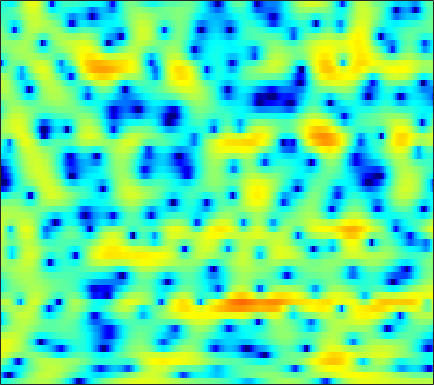

The data file committed next to this chart (first rows):
-4.8548, -4.6571, -4.3157, -3.9021, -3.5472, -3.03, -2.468, -2.0295, -1.4341, -0.85004, -0.28327, 0.12135, 0.62249, 1.0764, 1.3741, 1.7098, 1.9721, 2.1171, 2.2388, 2.2701, 2.2083, 2.0969, 1.855, 1.4997
-9.746, -11.91, -16.08, -23.47, -24.72, -16.57, -11.85, -9.403, -6.906, -4.952, -3.357, -2.337, -1.166, -0.1729, 0.4703, 1.204, 1.807, 2.179, 2.572, 2.85, 3.017, 3.069, 3.043, 2.909
-3.981, -4.718, -5.623, -6.375, -6.787, -7.09, -7.091, -6.893, -6.38, -5.626, -4.696, -3.932, -2.883, -1.855, -1.122, -0.2264, 0.5603, 1.073, 1.654, 2.114, 2.457, 2.644, 2.804, 2.865
0.8089, -0.04164, -1.377, -3.021, -4.534, -7.114, -10.81, -14.89, -19.3, -13.38, -8.7, -6.282, -3.89, -2.114, -1.061, 0.05403, 0.9047, 1.399, 1.893, 2.22, 2.41, 2.475, 2.479, 2.411
4.175, 3.807, 3.237, 2.603, 2.105, 1.452, 0.8588, 0.4961, 0.1529, -0.02363, -0.05097, -0.003818, 0.1012, 0.201, 0.2452, 0.2479, 0.1637, 0.03868, -0.2159, -0.5848, -1.07, -1.526, -2.263, -3.138
4.837, 4.729, 4.517, 4.236, 3.982, 3.597, 3.158, 2.798, 2.276, 1.693, 1.046, 0.5145, -0.2696, -1.146, -1.865, -2.887, -3.942, -4.7, -5.598, -6.325, -6.909, -7.337, -7.991, -8.917
4.543, 4.571, 4.546, 4.442, 4.308, 4.047, 3.684, 3.338, 2.766, 2.046, 1.153, 0.3461, -0.9586, -2.599, -4.119, -6.706, -10.35, -14.41, -25.95, -21.81, -14.47, -11.81, -9.665, -8.379
2.296, 2.52, 2.78, 2.975, 3.07, 3.116, 3.055, 2.928, 2.646, 2.224, 1.65, 1.113, 0.2612, -0.7361, -1.564, -2.739, -3.902, -4.666, -5.376, -5.627, -5.468, -5.171, -4.679, -4.185
-2.25, -1.54, -0.6296, 0.1945, 0.7284, 1.314, 1.745, 1.962, 2.113, 2.119, 1.982, 1.798, 1.461, 1.035, 0.6747, 0.173, -0.3252, -0.6752, -1.081, -1.391, -1.606, -1.705, -1.76, -1.742
-8.389, -6.25, -3.912, -2.071, -0.9545, 0.2286, 1.12, 1.622, 2.096, 2.383, 2.5, 2.487, 2.347, 2.069, 1.787, 1.333, 0.8124, 0.3842, -0.2077, -0.7766, -1.277, -1.575, -1.845, -1.943
-7.213, -5.218, -2.97, -1.189, -0.1326, 0.9699, 1.782, 2.25, 2.714, 3.021, 3.184, 3.219, 3.127, 2.862, 2.531, 1.895, 1.01, 0.174, -1.188, -2.782, -4.481, -5.631, -6.543, -6.414
-0.5635, 0.0896, 0.8641, 1.425, 1.686, 1.831, 1.792, 1.711, 1.664, 1.786, 2.119, 2.43, 2.814, 3.028, 2.989, 2.578, 1.702, 0.6998, -1.22, -4.002, -8.067, -12.42, -17.14, -13.23
2.504, 2.676, 2.726, 2.448, 1.953, 0.8064, -1.156, -3.504, -8.548, -11.41, -5.324, -2.014, 0.8095, 2.505, 3.252, 3.702, 3.608, 3.232, 2.36, 1.129, -0.3452, -1.54, -3.19, -4.949
-1.026, -0.5083, -0.07568, 0.07495, -0.016, -0.4385, -1.174, -1.84, -2.531, -2.531, -1.677, -0.7151, 0.5995, 1.653, 2.214, 2.687, 2.856, 2.785, 2.478, 1.956, 1.267, 0.6596, -0.2562, -1.228
-5.333, -4.058, -2.783, -1.84, -1.317, -0.8336, -0.5007, -0.2968, -0.04358, 0.2355, 0.5716, 0.8403, 1.198, 1.516, 1.7, 1.845, 1.865, 1.794, 1.608, 1.32, 0.9528, 0.6502, 0.2096, -0.2338
-4.884, -3.856, -2.666, -1.699, -1.107, -0.4513, 0.08104, 0.411, 0.7718, 1.063, 1.3, 1.439, 1.564, 1.622, 1.624, 1.554, 1.403, 1.246, 0.9809, 0.6705, 0.3314, 0.07269, -0.2521, -0.5548
-2.291, -1.72, -1.007, -0.3812, 0.02936, 0.522, 0.9427, 1.209, 1.506, 1.737, 1.882, 1.94, 1.94, 1.836, 1.687, 1.4, 1.016, 0.6733, 0.1485, -0.4131, -0.9661, -1.353, -1.776, -2.067
0.09261, 0.3312, 0.6051, 0.8467, 1.041, 1.308, 1.587, 1.799, 2.075, 2.309, 2.466, 2.512, 2.469, 2.273, 2.004, 1.489, 0.7673, 0.08411, -1.007, -2.289, -3.665, -4.655, -5.646, -5.981
1.788, 1.51, 1.068, 0.6711, 0.4779, 0.4478, 0.7295, 1.11, 1.726, 2.329, 2.828, 3.081, 3.223, 3.128, 2.889, 2.305, 1.388, 0.4477, -1.215, -3.513, -6.814, -10.53, -20.7, -19.55
2.226, 1.092, -0.8828, -3.518, -5.821, -7.567, -5.56, -3.257, -0.7025, 1.157, 2.461, 3.139, 3.678, 3.856, 3.784, 3.396, 2.718, 2.015, 0.823, -0.6244, -2.223, -3.379, -4.569, -4.946
2.05, 0.8388, -1.164, -3.642, -5.531, -6.825, -5.429, -3.597, -1.36, 0.4133, 1.692, 2.364, 2.947, 3.176, 3.132, 2.855, 2.355, 1.852, 1.081, 0.2596, -0.5319, -1.032, -1.55, -1.871
2.58, 1.724, 0.5559, -0.3936, -0.8999, -1.168, -0.884, -0.4076, 0.4034, 1.252, 1.97, 2.345, 2.61, 2.593, 2.372, 1.849, 1.044, 0.3233, -0.7259, -1.757, -2.635, -3.08, -3.343, -3.327
3.375, 2.102, 0.1603, -1.819, -2.881, -2.824, -1.444, -0.1923, 1.37, 2.569, 3.382, 3.757, 3.877, 3.607, 3.143, 2.106, 0.5744, -0.9179, -3.445, -6.541, -9.489, -10.36, -9.149, -7.303
3.823, 2.317, -0.5874, -4.864, -8.777, -7.662, -2.88, -0.3681, 1.937, 3.42, 4.291, 4.622, 4.691, 4.299, 3.715, 2.515, 0.8051, -0.9257, -3.897, -7.711, -11.76, -13.11, -11.93, -10.64
3.415, 2.832, 1.971, 1.253, 0.8862, 0.8635, 1.242, 1.687, 2.318, 2.816, 3.141, 3.203, 3.086, 2.686, 2.201, 1.331, 0.1691, -0.8859, -2.467, -4.234, -6.069, -7.543, -9.704, -12.77
2.723, 2.583, 2.413, 2.211, 2.117, 2.045, 2.026, 2.048, 2.064, 2.048, 1.98, 1.871, 1.631, 1.317, 1.013, 0.5079, -0.09679, -0.6152, -1.426, -2.347, -3.343, -4.195, -5.392, -6.617
1.583, 1.623, 1.637, 1.628, 1.617, 1.546, 1.454, 1.34, 1.128, 0.862, 0.5132, 0.263, -0.06123, -0.3015, -0.4047, -0.4601, -0.4367, -0.4109, -0.4118, -0.4861, -0.6531, -0.8227, -1.119, -1.422
-0.6911, -0.5623, -0.416, -0.215, -0.1194, -0.02553, -0.05455, -0.1923, -0.5484, -1.17, -2.061, -2.89, -3.989, -4.686, -4.58, -3.596, -2.221, -1.223, -0.07319, 0.7933, 1.383, 1.69, 1.93, 2.019
-5.73, -5.551, -5.093, -4.431, -3.916, -3.209, -2.721, -2.525, -2.607, -3.224, -4.534, -6.253, -10.21, -20.21, -19.32, -8.992, -4.29, -2.006, 0.1495, 1.631, 2.65, 3.164, 3.606, 3.797
-15.71, -16.16, -14.98, -12.5, -10.43, -8.023, -6.152, -5.076, -4.109, -3.591, -3.478, -3.611, -3.847, -3.822, -3.372, -2.167, -0.6885, 0.4108, 1.679, 2.669, 3.374, 3.715, 3.941, 3.927
-24.15, -26.69, -24.64, -18.61, -14.79, -10.98, -8.086, -6.37, -4.552, -3.131, -2.048, -1.367, -0.6071, 0.1087, 0.6352, 1.348, 2.05, 2.539, 3.089, 3.494, 3.696, 3.723, 3.556, 3.17
-22.76, -21, -18.06, -15.1, -12.78, -10.01, -7.491, -5.855, -3.937, -2.34, -0.9894, -0.1342, 0.8472, 1.666, 2.19, 2.767, 3.223, 3.474, 3.683, 3.724, 3.586, 3.35, 2.852, 2.122
-22.7, -19.07, -15.3, -12.35, -10.31, -7.999, -5.899, -4.511, -2.806, -1.355, -0.07845, 0.7222, 1.656, 2.403, 2.855, 3.312, 3.608, 3.712, 3.717, 3.535, 3.187, 2.787, 2.078, 1.137
-12.3, -11.53, -10.08, -8.589, -7.359, -5.783, -4.22, -3.101, -1.694, -0.4284, 0.6656, 1.386, 2.181, 2.801, 3.143, 3.45, 3.587, 3.583, 3.435, 3.124, 2.651, 2.18, 1.385, 0.3812
-7.453, -7.381, -7.109, -6.486, -5.873, -4.758, -3.431, -2.362, -1.002, 0.2569, 1.308, 1.972, 2.642, 3.092, 3.293, 3.392, 3.317, 3.176, 2.864, 2.457, 1.923, 1.47, 0.7539, -0.09418
-5.326, -6.122, -7.507, -8.606, -8.642, -6.873, -4.315, -2.469, -0.4071, 1.184, 2.362, 2.958, 3.458, 3.625, 3.572, 3.286, 2.816, 2.37, 1.739, 1.119, 0.5697, 0.2101, -0.2141, -0.6326
-2.655, -3.82, -6.347, -10.67, -12.83, -7.851, -3.128, -0.6399, 1.682, 3.228, 4.147, 4.491, 4.535, 4.149, 3.586, 2.518, 1.129, -0.05926, -1.662, -3.028, -3.693, -3.756, -3.355, -2.788
0.3155, 0.3217, 0.2197, 0.24, 0.4531, 1.207, 2.236, 3.008, 3.907, 4.468, 4.625, 4.476, 3.846, 2.713, 1.489, -0.6884, -3.613, -6.368, -11.06, -17.83, -21.59, -16.61, -11.73, -8.521
1.198, 1.652, 2.167, 2.655, 3.022, 3.481, 3.896, 4.131, 4.309, 4.242, 3.888, 3.38, 2.339, 0.8094, -0.7123, -3.391, -6.843, -10.19, -15.79, -22.86, -24.88, -21.04, -15.7, -11.86
0.5169, 1.195, 1.998, 2.705, 3.171, 3.624, 3.947, 4.073, 4.06, 3.836, 3.373, 2.831, 1.858, 0.5496, -0.6684, -2.655, -5.079, -7.125, -10.11, -12.79, -13.58, -12.64, -10.66, -8.713
-1.92, -0.7596, 0.5621, 1.572, 2.172, 2.741, 3.088, 3.223, 3.213, 3.03, 2.656, 2.26, 1.601, 0.7768, 0.07777, -0.9455, -2.029, -2.836, -3.768, -4.474, -4.759, -4.734, -4.415, -3.922
-3.88, -2.285, -0.6896, 0.4323, 1.017, 1.574, 1.854, 1.921, 1.865, 1.649, 1.318, 1.038, 0.6098, 0.1765, -0.1402, -0.5231, -0.8455, -1.053, -1.256, -1.339, -1.338, -1.276, -1.113, -0.9181
-2.021, -1.146, -0.2397, 0.4125, 0.71, 0.8985, 0.8624, 0.6917, 0.3211, -0.188, -0.7489, -1.16, -1.612, -1.851, -1.88, -1.723, -1.41, -1.106, -0.6914, -0.2748, 0.09165, 0.3442, 0.6201, 0.8388
0.761, 0.9722, 1.148, 1.164, 1.073, 0.7307, 0.1873, -0.365, -1.34, -2.562, -4.014, -5.227, -6.605, -7.106, -6.591, -5.142, -3.498, -2.353, -1.049, -0.03347, 0.7651, 1.221, 1.658, 1.936
2.547, 2.4, 2.12, 1.681, 1.248, 0.5154, -0.4466, -1.321, -2.74, -4.541, -6.989, -9.569, -15.45, -27.32, -15.7, -8.859, -5.044, -3.059, -1.088, 0.3229, 1.314, 1.821, 2.261, 2.447
3.011, 2.668, 2.12, 1.452, 0.8097, -0.1762, -1.38, -2.419, -3.844, -5.178, -6.323, -6.935, -7.311, -6.897, -5.947, -4.188, -2.279, -0.9966, 0.4274, 1.496, 2.189, 2.5, 2.644, 2.504
1.982, 1.633, 1.169, 0.625, 0.06795, -1.085, -2.743, -4.394, -7.188, -9.883, -9.783, -8.027, -5.474, -3.312, -1.938, -0.343, 1, 1.832, 2.691, 3.237, 3.468, 3.434, 3.075, 2.401
-3.171, -2.836, -1.824, -1.072, -0.8508, -1.179, -2.28, -3.684, -6.429, -9.524, -8.879, -6.215, -2.944, -0.5476, 0.8291, 2.231, 3.246, 3.793, 4.24, 4.38, 4.202, 3.819, 2.963, 1.635
-16.37, -10.07, -5.262, -2.727, -1.591, -0.7487, -0.4795, -0.5224, -0.674, -0.7023, -0.4037, 0.05792, 0.8661, 1.685, 2.251, 2.832, 3.226, 3.402, 3.445, 3.294, 2.919, 2.451, 1.56, 0.2353
-3.641, -3.228, -2.308, -1.32, -0.6998, 0.01142, 0.5057, 0.7656, 1.014, 1.216, 1.412, 1.555, 1.689, 1.764, 1.741, 1.607, 1.338, 1.074, 0.6999, 0.3532, 0.05673, -0.1271, -0.3919, -0.7615
-0.7507, -0.5149, -0.1513, 0.227, 0.4957, 0.8112, 1.105, 1.309, 1.53, 1.69, 1.768, 1.746, 1.58, 1.216, 0.7632, -0.08797, -1.271, -2.361, -3.864, -4.909, -4.839, -4.136, -2.963, -1.9
0.4473, 0.5443, 0.5739, 0.5558, 0.5607, 0.562, 0.6517, 0.7895, 1.055, 1.34, 1.556, 1.619, 1.524, 1.108, 0.5412, -0.6761, -2.606, -4.774, -9.475, -21.57, -14.66, -8.762, -4.65, -2.208
0.4697, 0.2354, -0.2971, -1.044, -1.688, -2.424, -2.756, -2.564, -1.753, -0.6674, 0.3441, 0.9396, 1.434, 1.559, 1.409, 0.8552, -0.06274, -0.944, -2.147, -2.927, -2.802, -2.187, -1.089, -0.06202
-0.5076, -1.042, -2.143, -3.891, -5.894, -10.15, -17.41, -14.78, -7.885, -3.881, -1.329, 0.0076, 1.232, 1.984, 2.283, 2.412, 2.298, 2.12, 1.823, 1.577, 1.434, 1.401, 1.415, 1.429
-1.842, -2.159, -2.854, -3.916, -4.928, -6.409, -7.222, -6.762, -4.913, -2.738, -0.8435, 0.3105, 1.496, 2.318, 2.724, 3.031, 3.107, 3.041, 2.822, 2.498, 2.107, 1.79, 1.344, 0.8799
-3.191, -2.966, -2.858, -2.89, -2.925, -2.857, -2.55, -2.114, -1.297, -0.3, 0.7344, 1.456, 2.277, 2.877, 3.179, 3.356, 3.289, 3.075, 2.606, 1.933, 1.107, 0.4272, -0.47, -1.275
-4.091, -3.612, -3.234, -2.991, -2.812, -2.436, -1.839, -1.224, -0.2572, 0.7802, 1.78, 2.45, 3.199, 3.729, 3.955, 4.003, 3.737, 3.318, 2.439, 1.162, -0.5477, -2.104, -4.383, -6.262
-4.194, -4.212, -4.598, -5.267, -5.748, -5.877, -4.913, -3.622, -1.643, 0.2087, 1.772, 2.731, 3.719, 4.385, 4.66, 4.739, 4.452, 3.983, 2.95, 1.375, -0.919, -3.308, -8.1, -16.71
